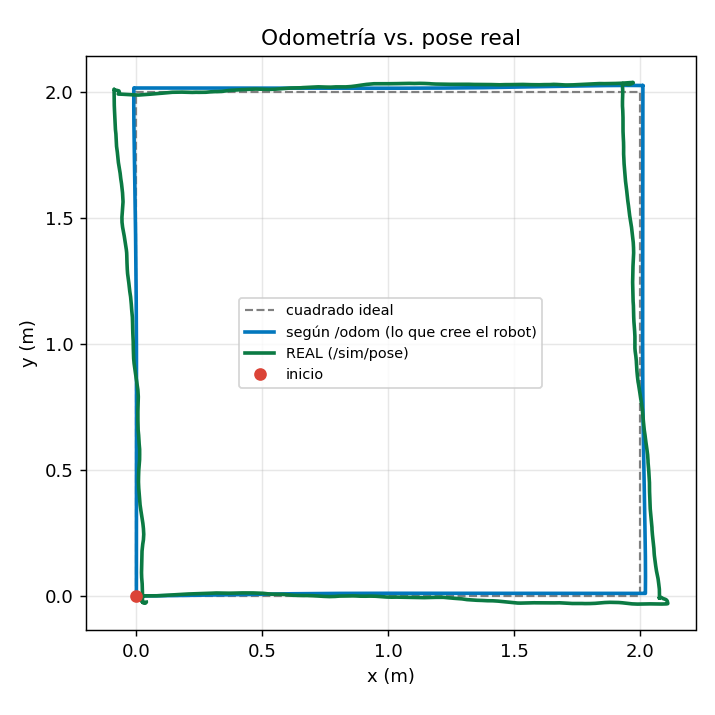

The table this chart was drawn from, first rows:
t, x_real, y_real, yaw_real, x_odom, y_odom, yaw_odom
1794499042, 1, 1, 0.0000, 0.0000, 0.0000, 0.0000
1794499042, 1, 1, 0.0000, 0.0000, 0.0000, 0.0000
1794499042, 1, 1, 0.0000, 0.0000, 0.0000, 0.0000
1794499042, 1, 1, 0.0000, 0.0000, 0.0000, 0.0000
1794499042, 1, 1, 0.0000, 0.0000, 0.0000, 0.0000
1794499042, 1, 1, 0.0000, 0.0000, 0.0000, 0.0000
1794499042, 1, 1, 0.0000, 0.0000, 0.0000, 0.0000
1794499042, 1, 1, 0.0000, 0.0000, 0.0000, 0.0000
1794499042, 1, 1, 0.0000, 0.0000, 0.0000, 0.0000
1794499042, 1, 1, 0.0000, 0.0000, 0.0000, 0.0000
1794499042, 1, 1, 0.0000, 0.0000, 0.0000, 0.0000
1794499042, 1, 1, 0.0000, 0.0000, 0.0000, 0.0000
1794499042, 1, 1, 0.0000, 0.0000, 0.0000, 0.0000
1794499042, 1, 1, 0.0000, 0.0000, 0.0000, 0.0000
1794499042, 1, 1, 0.0000, 0.0000, 0.0000, 0.0000
1794499043, 1, 1, 0.0000, 0.0000, 0.0000, 0.0000
1794499043, 1, 1, 0.0000, 0.0000, 0.0000, 0.0000
1794499043, 1, 1, 0.0000, 0.0000, 0.0000, 0.0000
1794499043, 1, 1, 0.0000, 0.0000, 0.0000, 0.0000
1794499043, 1, 1, 0.0000, 0.0000, 0.0000, 0.0000
1794499043, 1, 1, 0.0000, 0.0000, 0.0000, 0.0000
1794499043, 1, 1, 0.0000, 0.0000, 0.0000, 0.0000
1794499043, 1, 1, 0.0000, 0.0000, 0.0000, 0.0000
1794499043, 1, 1, 0.0000, 0.0000, 0.0000, 0.0000
1794499043, 1, 1, 0.0000, 0.0000, 0.0000, 0.0000
1794499043, 1, 1, 0.0000, 0.0000, 0.0000, 0.0000
1794499043, 1, 1, 0.0000, 0.0000, 0.0000, 0.0000
1794499043, 1, 1, 0.0000, 0.0000, 0.0000, 0.0000
1794499043, 1, 1, 0.0000, 0.0000, 0.0000, 0.0000
1794499043, 1, 1, 0.0000, 0.0000, 0.0000, 0.0000
1794499043, 1, 1, 0.0000, 0.0000, 0.0000, 0.0000
1794499043, 1, 1, 0.0000, 0.0000, 0.0000, 0.0000
1794499043, 1, 1, 0.0000, 0.0000, 0.0000, 0.0000
1794499043, 1, 1, 0.0000, 0.0000, 0.0000, 0.0000
1794499043, 1, 1, 0.0000, 0.0000, 0.0000, 0.0000
1794499044, 1, 1, 0.0000, 0.0000, 0.0000, 0.0000
1794499044, 1, 1, 0.0000, 0.0000, 0.0000, 0.0000
1794499044, 1, 1, 0.0000, 0.0000, 0.0000, 0.0000
1794499044, 1, 1, 0.0000, 0.0000, 0.0000, 0.0000
1794499044, 1, 1, 0.0000, 0.0000, 0.0000, 0.0000
1794499044, 1, 1, 0.0000, 0.0000, 0.0000, 0.0000
1794499044, 1.001, 1, 0.0008, 0.0010, 0.0000, 0.0006
1794499044, 1.019, 1, 0.0072, 0.0171, 0.0000, 0.0031
1794499044, 1.024, 1, 0.0086, 0.0210, 0.0000, 0.0036
1794499044, 1.041, 1, 0.0154, 0.0372, 0.0001, 0.0059
1794499044, 1.045, 1, 0.0167, 0.0412, 0.0001, 0.0063
1794499044, 1.061, 1, 0.0221, 0.0572, 0.0002, 0.0082
1794499044, 1.065, 1, 0.0230, 0.0612, 0.0003, 0.0085
1794499044, 1.079, 1, 0.0263, 0.0773, 0.0004, 0.0101
1794499044, 1.083, 1, 0.0266, 0.0813, 0.0004, 0.0103
1794499044, 1.098, 1.001, 0.0289, 0.0975, 0.0006, 0.0116
1794499044, 1.102, 1.001, 0.0289, 0.1015, 0.0006, 0.0117
1794499044, 1.117, 1.002, 0.0285, 0.1175, 0.0008, 0.0129
1794499044, 1.121, 1.002, 0.0284, 0.1214, 0.0009, 0.0129
1794499044, 1.138, 1.004, 0.0265, 0.1373, 0.0011, 0.0138
1794499045, 1.15, 1.005, 0.0242, 0.1493, 0.0013, 0.0140
1794499045, 1.159, 1.005, 0.0227, 0.1571, 0.0014, 0.0144
1794499045, 1.163, 1.005, 0.0218, 0.1611, 0.0014, 0.0147
1794499045, 1.182, 1.006, 0.0206, 0.1772, 0.0017, 0.0159
1794499045, 1.186, 1.006, 0.0200, 0.1812, 0.0017, 0.0158
... 1,204 more rows
